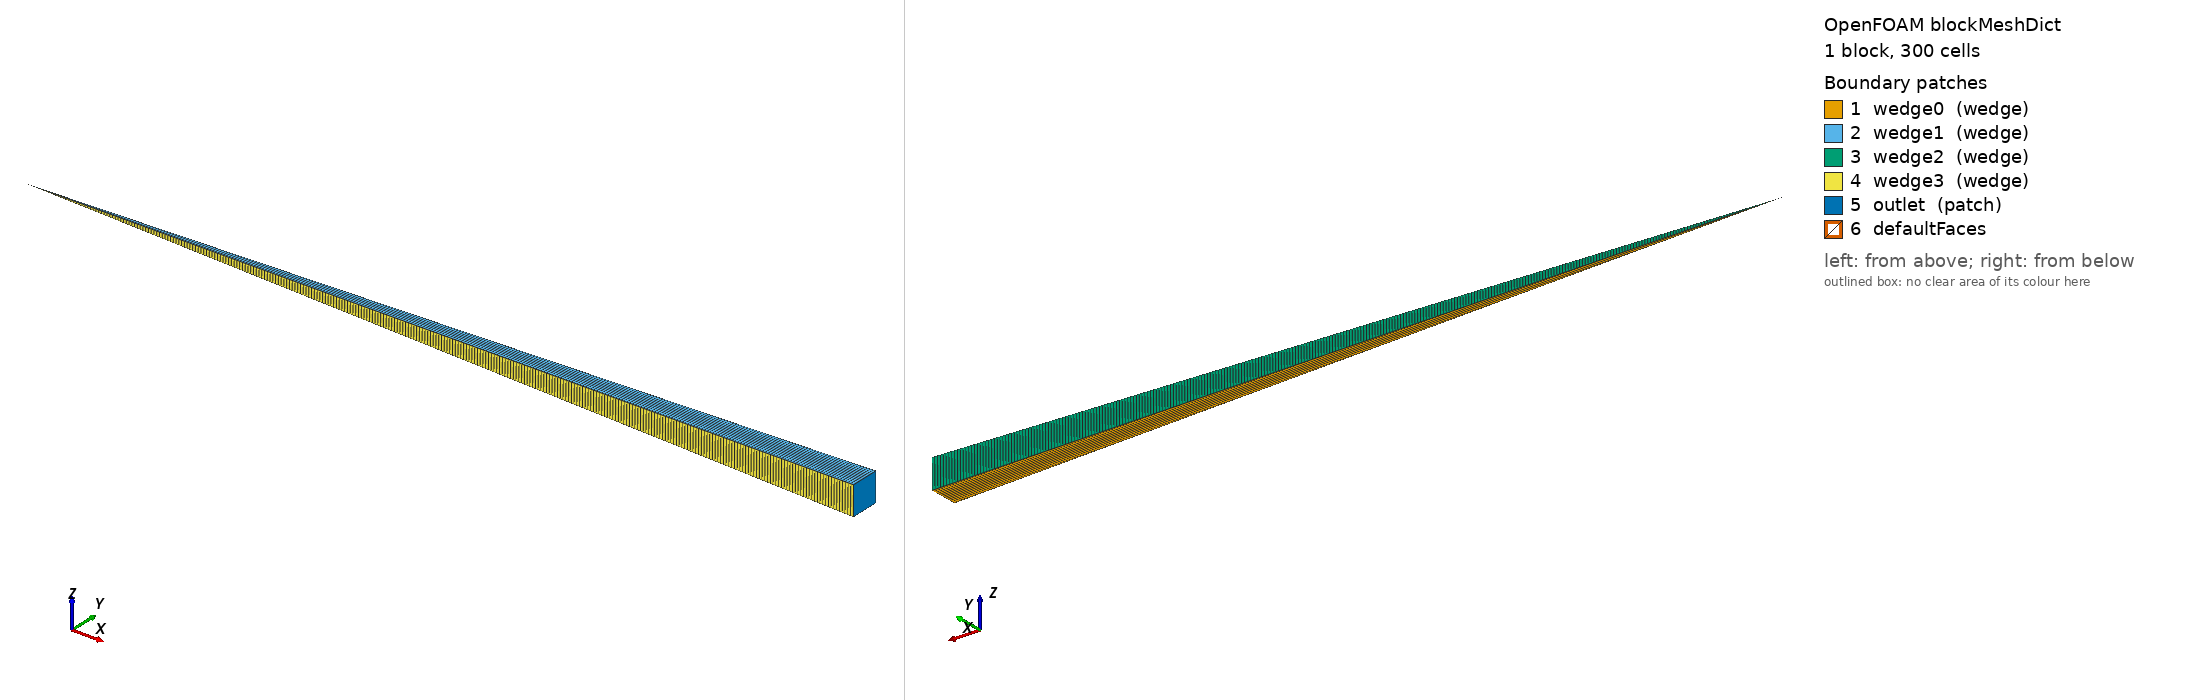

OpenFOAM case: the mesh blockMesh builds from blockMeshDict, 1 block(s), 300 cells. Boundary patches (legend numbers): 1 wedge0 (wedge), 2 wedge1 (wedge), 3 wedge2 (wedge), 4 wedge3 (wedge), 5 outlet (patch), 6 defaultFaces. Left view from above one corner, right view from below the opposite corner. Boundary conditions: 1 field file(s) under 0/; 1 of 6 drawn patches have an entry in a shipped field file.

=== system/blockMeshDict ===
/*--------------------------------*- C++ -*----------------------------------*\
  | =========                 |                                                 |
  | \\      /  F ield         | OpenFOAM: The Open Source CFD Toolbox           |
  |  \\    /   O peration     | Version:  2.3.0                                 |
  |   \\  /    A nd           | Web:      www.OpenFOAM.org                      |
  |    \\/     M anipulation  |                                                 |
  \*---------------------------------------------------------------------------*/
FoamFile
{
  version     2.0;
  format      ascii;
  class       dictionary;
  object      blockMeshDict;
}
// * * * * * * * * * * * * * * * * * * * * * * * * * * * * * * * * * * * * * //

convertToMeters 1; // feet to meters

R       6.0;
theta   #calc   "Foam::constant::mathematical::pi/180.0";
x       #calc   "$R*cos($theta)*cos($theta)";
y       #calc   "$R*sin($theta)*cos($theta)";
ny      #neg    $y;
z       #calc   "$y + 1.0";
nz      #calc   "$ny + 1.0";


vertices
(
    (0 0 1.0)
    ($x $ny $nz)
    ($x $y  $nz)
    ($x $ny $z)
    ($x $y  $z)
);

blocks
(
    hex (0 1 2 0 0 3 4 0) (300 1 1) simpleGrading (1 1 1)
);

edges
(
);

boundary
(
    wedge0
    {
        type wedge;
        faces
        (
            (0 1 2 0)
        );
    }
    wedge1
    {
        type wedge;
        faces
        (
            (0 3 4 0)
        );
    }
    wedge2
    {
        type wedge;
        faces
        (
            (0 2 4 0)
        );
    }
    wedge3
    {
        type wedge;
        faces
        (
            (0 1 3 0)
        );
    }
    outlet
    {
        type patch;
        faces
        (
            (1 2 4 3)
        );
    }
 );

mergePatchPairs
(
);

// ************************************************************************* //


=== system/controlDict ===
/*--------------------------------*- C++ -*----------------------------------*\
  | =========                 |                                                 |
  | \\      /  F ield         | OpenFOAM: The Open Source CFD Toolbox           |
  |  \\    /   O peration     | Version:  2.3.0                                 |
  |   \\  /    A nd           | Web:      www.OpenFOAM.org                      |
  |    \\/     M anipulation  |                                                 |
  \*---------------------------------------------------------------------------*/
FoamFile
{
  version     2.0;
  format      ascii;
  class       dictionary;
  location    "system";
  object      controlDict;
}
// * * * * * * * * * * * * * * * * * * * * * * * * * * * * * * * * * * * * * //

application     blastFoam;

startFrom       startTime;

startTime       0;

stopAt          endTime;

endTime         0.005;

writeControl    adjustableRunTime;

writeInterval   0.0005;

writeFormat     binary;

writePrecision  12;

writeCompression off;

timeFormat      general;

timePrecision   6;

runTimeModifiable true;

adjustTimeStep  yes;

deltaT          1e-8;

maxCo           0.5;

// ************************************************************************* //


functions
{
    impulse
    {
        type            impulse;
        writeControl    writeTime;
        writeInterval   1;

        pRef            101298;
    }

    pressureProbes
    {
        type           blastProbes;
        writeControl   timeStep;
        writeInterval  1;
        adjustLocations yes;

        probeLocations
        (
            (0.5 0 1.0)
            (1.0 0 1.0)
            (1.5 0 1.0)
            (2.0 0 1.0)
            (3.0 0 1.0)
            (4.0 0 1.0)
            (5.0 0 1.0)
        );
        fields
        (
            p
            impulse
        );
    }

    radialPeakPressure
    {
        type            temporalMax;
        libs            ("libblastFunctionObjects.so");
        field           p;
        centre          (0 0 1.0);
        writeControl    writeTime;
        outputRadial    true;
    }

    radialImpulse
    {
        type            temporalIntegral;
        libs            ("libblastFunctionObjects.so");
        field           p;
        pRef            101298;
        positiveOnly    true;
        centre          (0 0 1.0);
        writeControl    writeTime;
        outputRadial    true;
    }
}



=== 0/T.orig ===
/*--------------------------------*- C++ -*----------------------------------*\
| =========                 |                                                 |
| \\      /  F ield         | OpenFOAM: The Open Source CFD Toolbox           |
|  \\    /   O peration     | Version:  2.3.0                                 |
|   \\  /    A nd           | Web:      www.OpenFOAM.org                      |
|    \\/     M anipulation  |                                                 |
\*---------------------------------------------------------------------------*/
FoamFile
{
    version     2.0;
    format      ascii;
    class       volScalarField;
    object      T.orig;
}
// * * * * * * * * * * * * * * * * * * * * * * * * * * * * * * * * * * * * * //

dimensions      [0 0 0 1 0 0 0];

internalField   uniform 288;

boundaryField
{
    outlet
    {
        type            zeroGradient;
    }

    ground
    {
        type            zeroGradient;
    }

    wedge
    {
        type            wedge;
    }
}

// ************************************************************************* //
